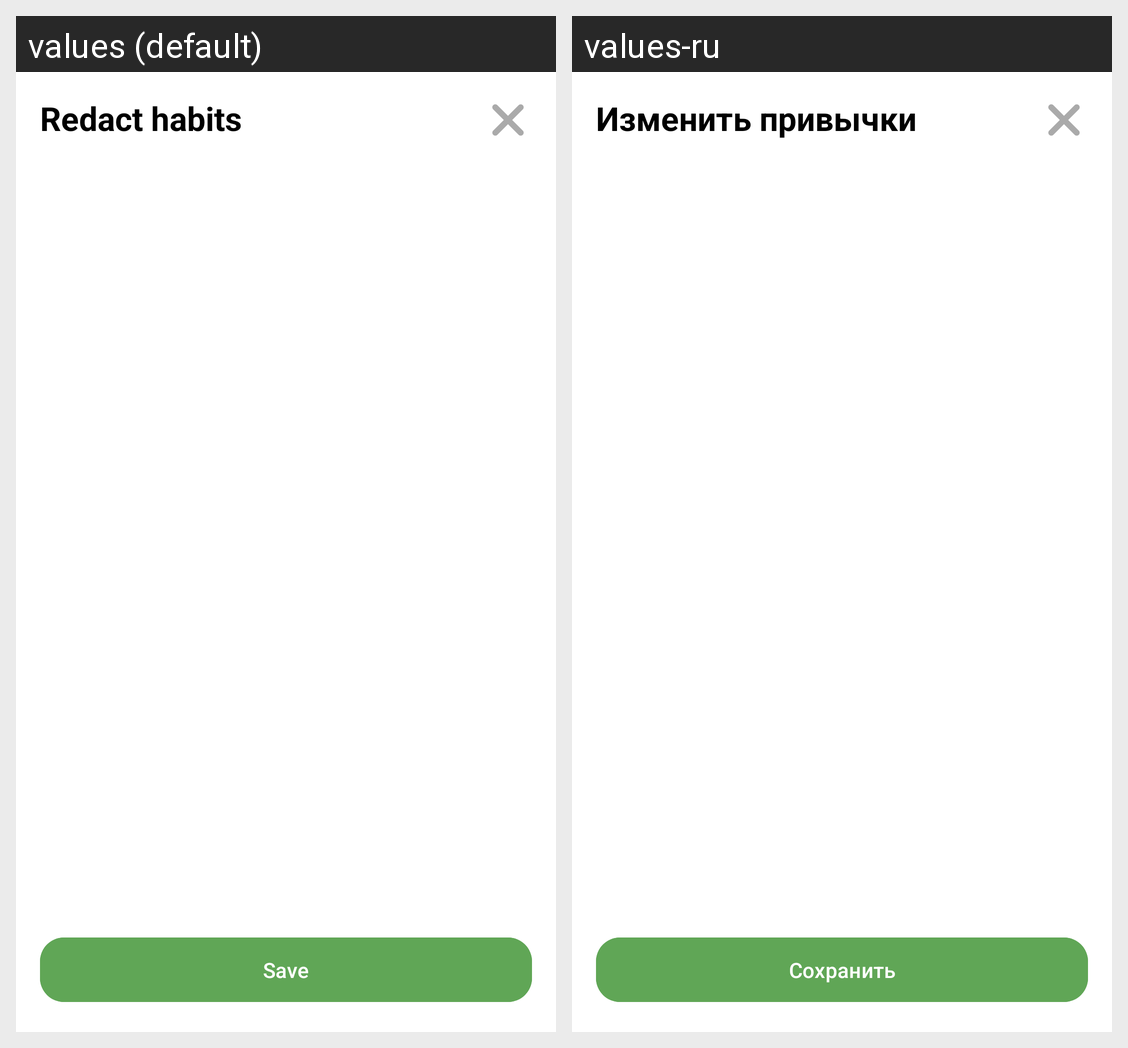

This grid shows one Android layout under two languages. Give, for every string resource on the screen, its name, the default text and each shown locale's text.
Android screen res/layout/fragment_edit_habits.xml rendered under 2 locales, left to right: values (default), values-ru. Device: Nexus 5 (rendered at 1080×1920; each locale shown at half size, 540×960, under a caption strip naming it); theme Theme.EcoTracker.
Strings drawn on this screen, with the default value and each locale's value (text and hints the layout hard-codes, and strings that could not be matched under every locale, appear in the picture but are not listed):

redact_habits
  values: Redact habits
  values-ru: Изменить привычки

save
  values: Save
  values-ru: Сохранить
